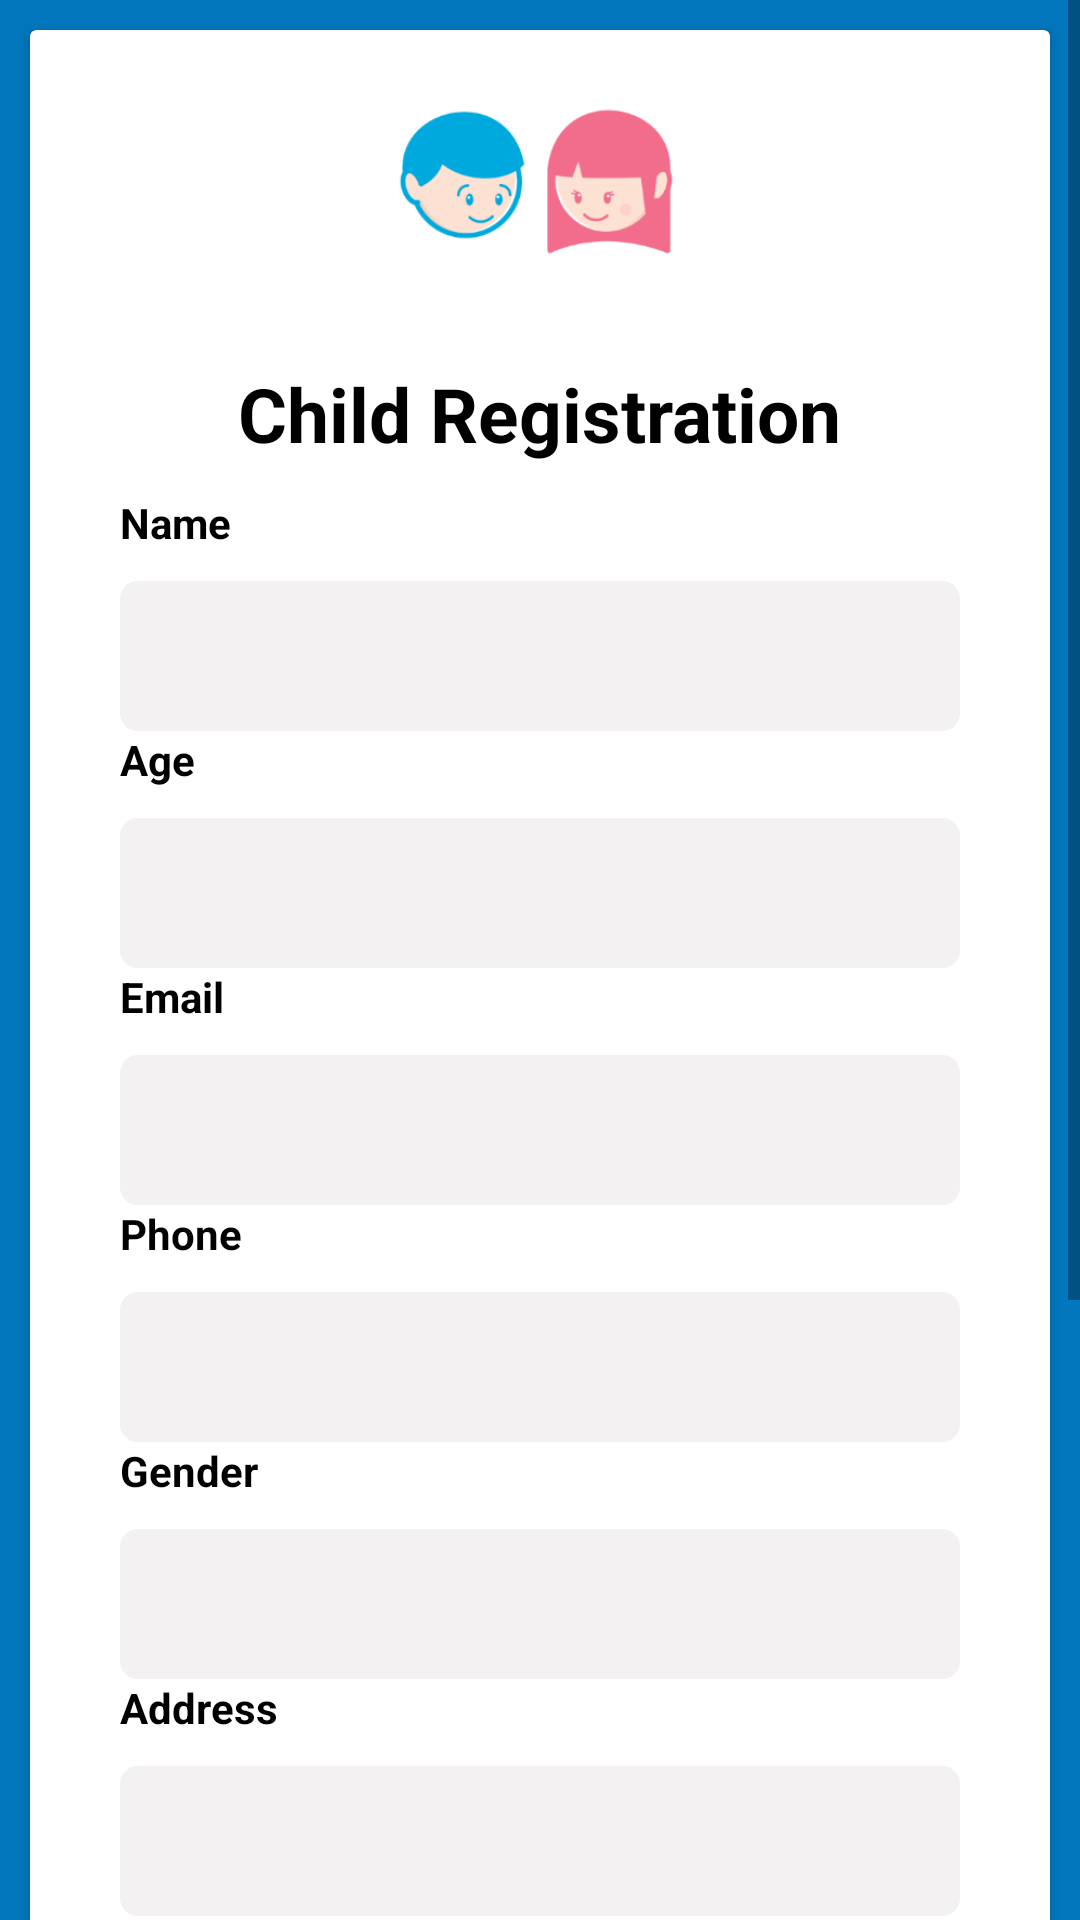

Produce the Android XML layout that renders to this screen, including the resource entries it uses.
<!-- AndroidManifest.xml: application theme Theme.ChorePal -->
<!-- res/layout/activity_child_register.xml -->
<?xml version="1.0" encoding="utf-8"?>
<ScrollView xmlns:app="http://schemas.android.com/apk/res-auto"
    android:layout_width="match_parent"
    android:layout_height="match_parent"
    android:background="#0277BD"
    xmlns:android="http://schemas.android.com/apk/res/android">

    <LinearLayout  android:layout_width="match_parent"
        android:layout_height="match_parent"

        android:orientation="vertical">
        <androidx.cardview.widget.CardView
            android:layout_width="match_parent"
            android:layout_height="wrap_content"
            android:layout_margin="10dp"
            android:scrollbars="vertical"

            >

            <LinearLayout

                android:layout_width="match_parent"
                android:layout_height="wrap_content"
                android:layout_marginTop="1dp"
                android:layout_marginBottom="20dp"
                android:orientation="vertical">

                <ImageView

                    android:layout_width="100dp"
                    android:layout_height="100dp"
                    android:layout_gravity="center"
                    android:src="@drawable/childicon" />

                <TextView

                    android:layout_width="wrap_content"
                    android:layout_height="wrap_content"
                    android:layout_gravity="center"
                    android:layout_margin="10dp"
                    android:text="Child Registration"
                    android:textColor="#000"
                    android:textSize="25dp"
                    android:textStyle="bold" />

                <TextView
                    android:id="@+id/tv_name"
                    android:layout_width="wrap_content"

                    android:layout_height="wrap_content"
                    android:layout_gravity="left"
                    android:layout_marginLeft="30dp"
                    android:text="Name"
                    android:textColor="#000"
                    android:textStyle="bold" />


                <EditText
                    android:id="@+id/et_name"
                    android:layout_width="match_parent"
                    android:layout_height="50dp"
                    android:layout_marginLeft="30dp"
                    android:layout_marginTop="10dp"
                    android:layout_marginRight="30dp"
                    android:background="@drawable/edittext_rounded"
                    android:paddingLeft="20dp"
                    android:singleLine="true" />

                <TextView
                    android:layout_width="wrap_content"

                    android:layout_height="wrap_content"
                    android:layout_gravity="left"
                    android:layout_marginLeft="30dp"
                    android:text="Age"
                    android:textColor="#000"
                    android:textStyle="bold" />


                <EditText
                    android:id="@+id/et_age"
                    android:layout_width="match_parent"
                    android:layout_height="50dp"
                    android:layout_marginLeft="30dp"
                    android:layout_marginTop="10dp"
                    android:layout_marginRight="30dp"
                    android:background="@drawable/edittext_rounded"
                    android:paddingLeft="20dp"
                    android:singleLine="true" />


                <TextView
                    android:id="@+id/tv_username"
                    android:layout_width="wrap_content"

                    android:layout_height="wrap_content"
                    android:layout_gravity="left"
                    android:layout_marginLeft="30dp"
                    android:text="Email"
                    android:textColor="#000"
                    android:textStyle="bold" />


                <EditText
                    android:id="@+id/et_email"
                    android:layout_width="match_parent"
                    android:layout_height="50dp"
                    android:layout_marginLeft="30dp"
                    android:layout_marginTop="10dp"
                    android:layout_marginRight="30dp"
                    android:background="@drawable/edittext_rounded"
                    android:paddingLeft="20dp"
                    android:singleLine="true" />

                <TextView
                    android:id="@+id/tv_phone"
                    android:layout_width="wrap_content"

                    android:layout_height="wrap_content"
                    android:layout_gravity="left"
                    android:layout_marginLeft="30dp"
                    android:text="Phone"
                    android:textColor="#000"
                    android:textStyle="bold" />


                <EditText
                    android:id="@+id/et_phone"
                    android:layout_width="match_parent"
                    android:layout_height="50dp"
                    android:layout_marginLeft="30dp"
                    android:layout_marginTop="10dp"
                    android:layout_marginRight="30dp"
                    android:background="@drawable/edittext_rounded"
                    android:inputType="number"
                    android:maxLength="10"
                    android:paddingLeft="20dp"
                    android:singleLine="true" />

                <TextView
                    android:layout_width="wrap_content"

                    android:layout_height="wrap_content"
                    android:layout_gravity="left"
                    android:layout_marginLeft="30dp"
                    android:text="Gender"
                    android:textColor="#000"
                    android:textStyle="bold" />


                <EditText
                    android:id="@+id/et_gender"
                    android:layout_width="match_parent"
                    android:layout_height="50dp"
                    android:layout_marginLeft="30dp"
                    android:layout_marginTop="10dp"
                    android:layout_marginRight="30dp"
                    android:background="@drawable/edittext_rounded"
                    android:paddingLeft="20dp"
                    android:singleLine="true" />

                <TextView
                    android:layout_width="wrap_content"

                    android:layout_height="wrap_content"
                    android:layout_gravity="left"
                    android:layout_marginLeft="30dp"
                    android:text="Address"
                    android:textColor="#000"
                    android:textStyle="bold" />


                <EditText
                    android:id="@+id/et_address"
                    android:layout_width="match_parent"
                    android:layout_height="50dp"
                    android:layout_marginLeft="30dp"
                    android:layout_marginTop="10dp"
                    android:layout_marginRight="30dp"
                    android:background="@drawable/edittext_rounded"
                    android:maxLength="10"
                    android:paddingLeft="20dp"
                    android:singleLine="true" />

                <TextView
                    android:layout_width="wrap_content"

                    android:layout_height="wrap_content"
                    android:layout_gravity="left"
                    android:layout_marginLeft="30dp"
                    android:text="Location"
                    android:textColor="#000"
                    android:textStyle="bold" />


                <EditText
                    android:id="@+id/et_location"
                    android:layout_width="match_parent"
                    android:layout_height="50dp"
                    android:layout_marginLeft="30dp"
                    android:layout_marginTop="10dp"
                    android:layout_marginRight="30dp"
                    android:background="@drawable/edittext_rounded"
                    android:maxLength="10"
                    android:paddingLeft="20dp"
                    android:singleLine="true" />


                <TextView
                    android:id="@+id/tv_password"
                    android:layout_width="wrap_content"
                    android:layout_height="wrap_content"
                    android:layout_gravity="left"
                    android:layout_marginLeft="30dp"
                    android:text="Password"

                    android:textColor="#000"
                    android:textStyle="bold" />


                <EditText
                    android:id="@+id/et_pass"
                    android:layout_width="match_parent"
                    android:layout_height="50dp"
                    android:layout_marginLeft="30dp"
                    android:layout_marginTop="10dp"
                    android:layout_marginRight="30dp"
                    android:background="@drawable/edittext_rounded"
                    android:inputType="textPassword"
                    android:paddingLeft="20dp"
                    android:singleLine="true" />


                <Button
                    android:id="@+id/btnChildRegistration"
                    android:layout_width="match_parent"
                    android:layout_height="48dp"
                    android:layout_marginLeft="30dp"
                    android:layout_marginTop="20dp"
                    android:layout_marginRight="30dp"
                    android:layout_marginBottom="10dp"
                    android:text="Submit"
                    android:textColor="#fff"
                    android:textStyle="bold" />


                <LinearLayout
                    android:layout_width="wrap_content"
                    android:layout_height="wrap_content"
                    android:layout_gravity="center"
                    android:layout_marginTop="20dp"
                    android:orientation="horizontal">

                    <TextView
                        android:id="@+id/tvsignin1"
                        android:layout_width="wrap_content"
                        android:layout_height="wrap_content"
                        android:text="Have an Account "
                        android:textColor="#000"
                        android:textSize="15dp"
                        android:textStyle="bold" />


                    <TextView
                        android:id="@+id/tvsignin"
                        android:layout_width="wrap_content"
                        android:layout_height="wrap_content"
                        android:layout_marginLeft="6dp"
                        android:text="Sign In"
                        android:textColor="#0277BD"
                        android:textSize="15dp"
                        android:textStyle="bold" />

                </LinearLayout>


            </LinearLayout>

        </androidx.cardview.widget.CardView>
    </LinearLayout>
</ScrollView>
<!-- resources referenced by this layout -->
<resources>
  <!-- drawable childicon: png bitmap (drawable, 12404 bytes) -->
  <!-- drawable edittext_rounded (drawable) -->
  <?xml version="1.0" encoding="utf-8"?>
  <selector xmlns:android="http://schemas.android.com/apk/res/android">
      <item>
          <shape android:shape="rectangle">
              <solid android:color="#F3F1F1 "/>
              <stroke android:color="#F3F1F1" android:width="2dp" />
              
              <corners android:radius="5dp" />
  
          </shape>
      </item>
  </selector>
  <style name="Theme.ChorePal" parent="android:Theme.Material.Light.NoActionBar" />
</resources>
